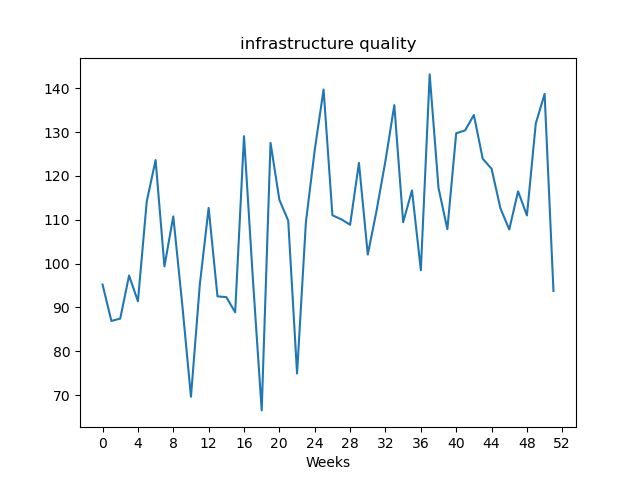

The file beside this chart, header and first rows:
, value
Week1, 95.22
Week2, 86.91
Week3, 87.46
Week4, 97.28
Week5, 91.4
Week6, 114.2
Week7, 123.6
Week8, 99.36
Week9, 110.8
Week10, 90.97
Week11, 69.61
Week12, 95.18
Week13, 112.7
Week14, 92.52
Week15, 92.35
Week16, 88.9
Week17, 129.1
Week18, 96.62
Week19, 66.51
Week20, 127.5
Week21, 114.5
Week22, 109.8
Week23, 74.92
Week24, 109.4
Week25, 125.9
Week26, 139.7
Week27, 111
Week28, 110.1
Week29, 108.9
Week30, 123
Week31, 102.1
Week32, 112.2
Week33, 123.5
Week34, 136.2
Week35, 109.4
Week36, 116.7
Week37, 98.48
Week38, 143.2
Week39, 117.2
Week40, 107.8
Week41, 129.7
Week42, 130.4
Week43, 133.9
Week44, 123.9
Week45, 121.7
Week46, 112.6
Week47, 107.8
Week48, 116.5
Week49, 111
Week50, 131.9
Week51, 138.7
Week52, 93.76
